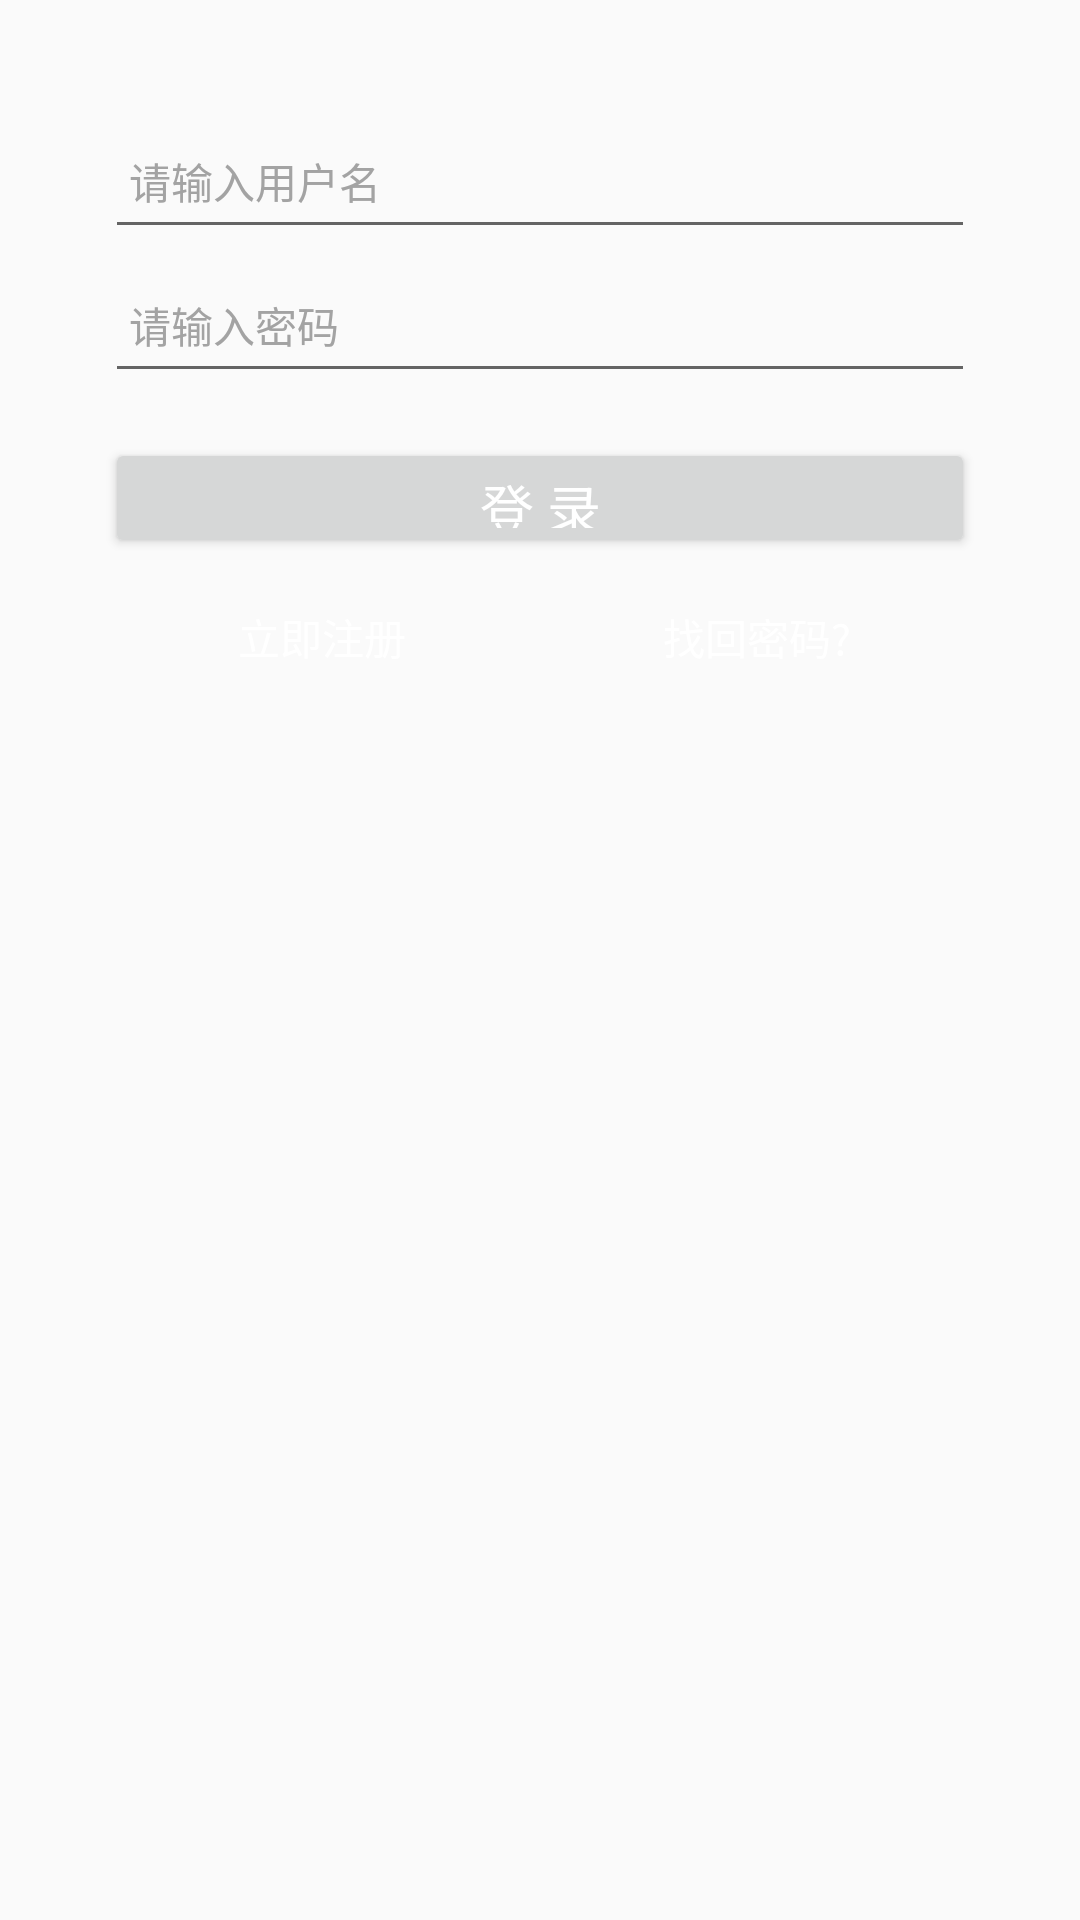

Write the Android layout XML for this screen, with the resource values it uses.
<!-- AndroidManifest.xml: application theme AppTheme -->
<!-- res/layout/activity_login.xml -->
<?xml version="1.0" encoding="utf-8"?>
<LinearLayout xmlns:android="http://schemas.android.com/apk/res/android"
    xmlns:app="http://schemas.android.com/apk/res-auto"
    xmlns:tools="http://schemas.android.com/tools"
    android:layout_width="match_parent"
    android:layout_height="match_parent"
    android:orientation="vertical"
    tools:context=".ui.activity.LoginActivity">

    
    <EditText
        android:id="@+id/username"
        android:layout_width="fill_parent"
        android:layout_height="48dp"
        android:layout_marginTop="35dp"
        android:layout_marginLeft="35dp"
        android:layout_marginRight="35dp"
        android:layout_gravity="center_horizontal"
        android:drawablePadding="10dp"
        android:paddingLeft="8dp"
        android:gravity="center_vertical"
        android:hint="请输入用户名"
        android:singleLine="true"
        android:textColor="#000000"
        android:textColorHint="#a3a3a3"
        android:textSize="14sp"/>
    
    <EditText
        android:id="@+id/password"
        android:layout_width="fill_parent"
        android:layout_height="48dp"
        android:layout_gravity="center_horizontal"
        android:layout_marginLeft="35dp"
        android:layout_marginRight="35dp"

        android:drawablePadding="10dp"
        android:paddingLeft="8dp"
        android:gravity="center_vertical"
        android:hint="请输入密码"
        android:inputType="textPassword"
        android:singleLine="true"
        android:textColor="#000000"
        android:textColorHint="#a3a3a3"
        android:textSize="14sp"/>
    
    <Button
        android:id="@+id/btn_login"
        android:layout_width="fill_parent"
        android:layout_height="40dp"
        android:layout_marginTop="15dp"
        android:layout_marginLeft="35dp"
        android:layout_marginRight="35dp"
        android:layout_gravity="center_horizontal"

        android:text="登 录"
        android:textColor="@android:color/white"
        android:textSize="18sp"/>

    
    <LinearLayout
        android:layout_width="fill_parent"
        android:layout_height="fill_parent"
        android:layout_marginTop="8dp"
        android:layout_marginLeft="35dp"
        android:layout_marginRight="35dp"
        android:gravity="center_horizontal"
        android:orientation="horizontal">
        <TextView
            android:id="@+id/tv_register"
            android:layout_width="0dp"
            android:layout_height="wrap_content"
            android:layout_weight="1"
            android:gravity="center_horizontal"
            android:padding="8dp"
            android:text="立即注册"
            android:textColor="@android:color/white"
            android:textSize="14sp" />
        
        <TextView
            android:id="@+id/tv_find_psw"
            android:layout_width="0dp"
            android:layout_height="wrap_content"
            android:layout_weight="1"
            android:gravity="center_horizontal"
            android:padding="8dp"
            android:text="找回密码?"
            android:textColor="@android:color/white"
            android:textSize="14sp" />
    </LinearLayout>
</LinearLayout>
<!-- resources referenced by this layout -->
<resources>
  <style name="AppTheme" parent="Theme.AppCompat.Light.DarkActionBar">
          
          <item name="colorPrimary">@color/colorPrimary</item>
          <item name="colorPrimaryDark">@color/colorPrimaryDark</item>
          <item name="colorAccent">@color/colorAccent</item>
      </style>
  <color name="colorPrimary">#008577</color>
  <color name="colorPrimaryDark">#00574B</color>
  <color name="colorAccent">#D81B60</color>
</resources>
